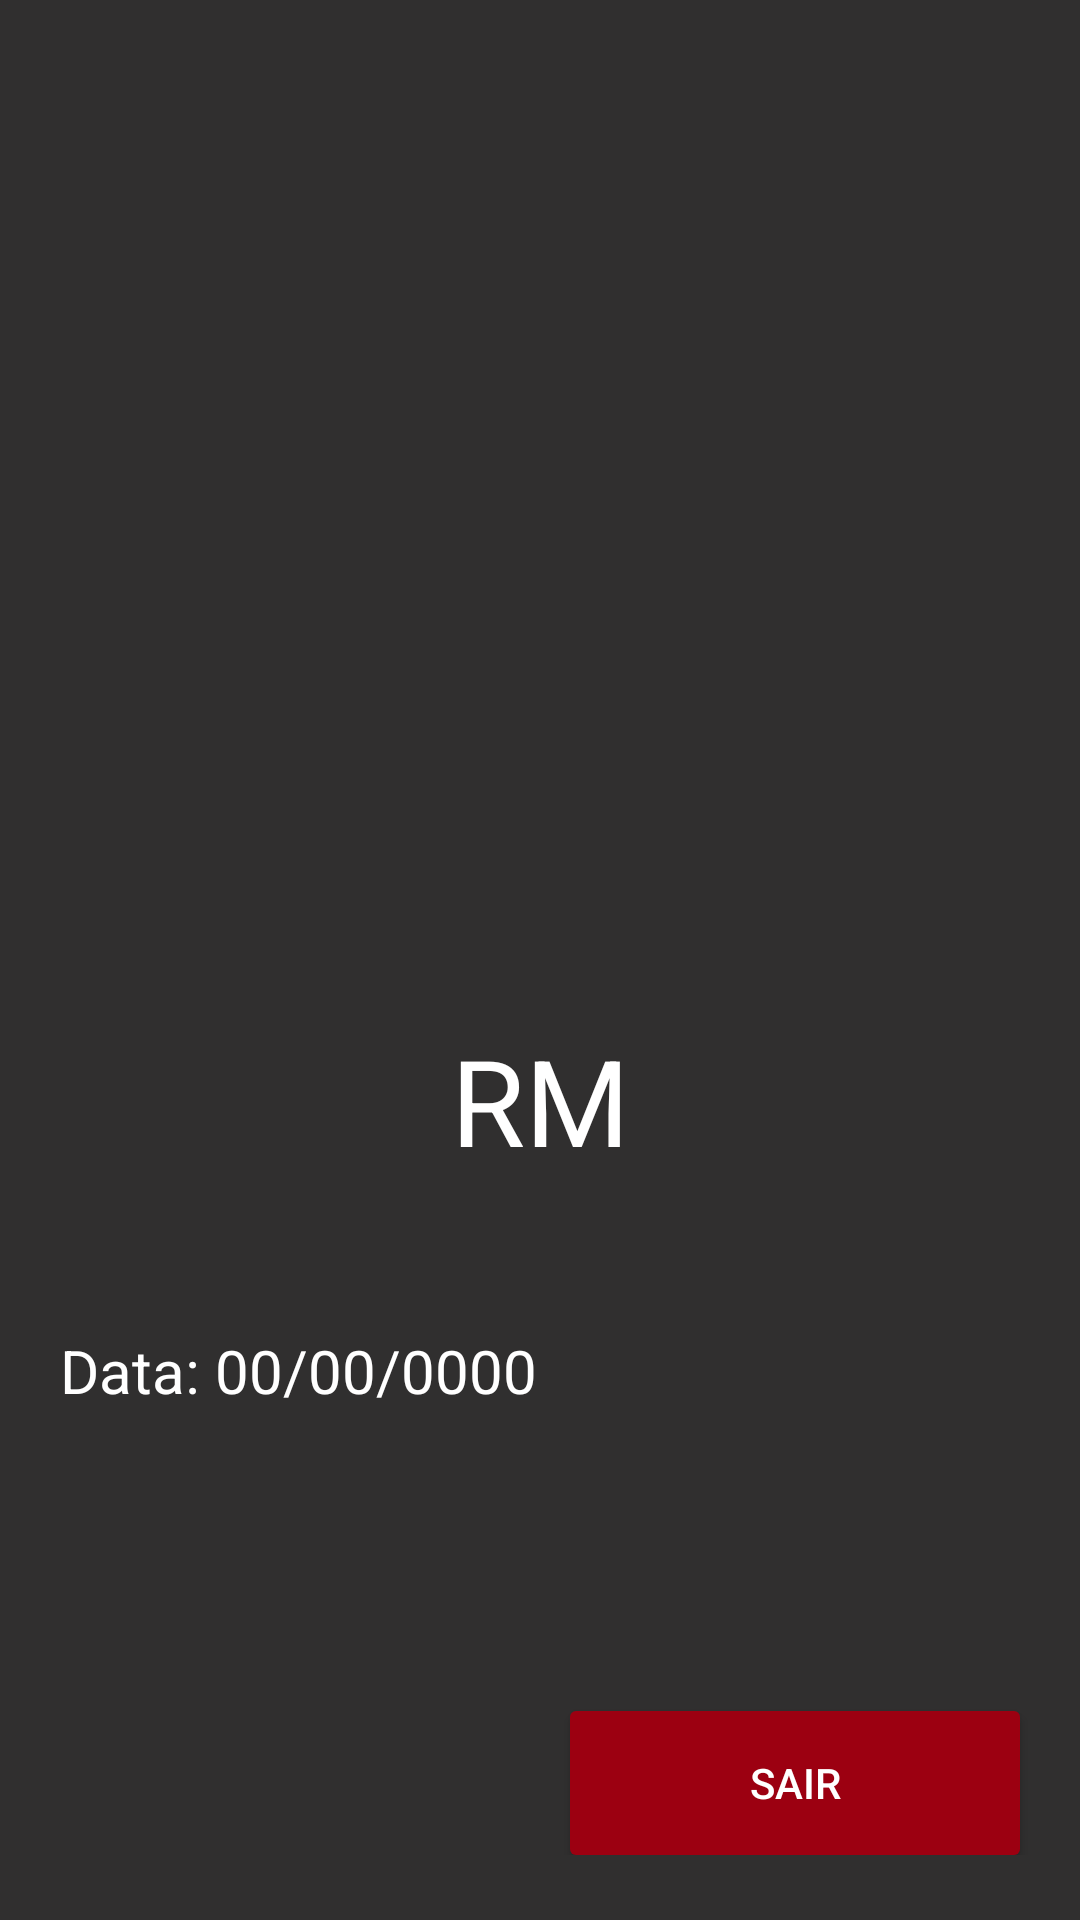

Write the Android layout XML for this screen, with the resource values it uses.
<!-- AndroidManifest.xml: application theme temaSemBarra -->
<!-- res/layout/qr_layout.xml -->
<?xml version="1.0" encoding="utf-8"?>
<LinearLayout xmlns:android="http://schemas.android.com/apk/res/android"
    xmlns:app="http://schemas.android.com/apk/res-auto"
    xmlns:tools="http://schemas.android.com/tools"
    android:layout_width="match_parent"
    android:layout_height="match_parent"
    android:background="@color/colorDark"
    android:fillViewport="true"
    android:orientation="vertical"
    tools:context=".QrActivity">

    <ScrollView
        android:layout_width="match_parent"
        android:layout_height="wrap_content">

        <LinearLayout
            android:layout_width="match_parent"
            android:layout_height="wrap_content"
            android:orientation="vertical"
            android:padding="10dp">


            <ImageView
                android:id="@+id/ivQR"
                android:layout_width="250dp"
                android:layout_height="250dp"
                android:layout_gravity="center_horizontal"
                android:layout_marginTop="50dp" />

            <TextView
                android:id="@+id/txtRm"
                android:layout_width="match_parent"
                android:layout_height="match_parent"
                android:layout_marginTop="30dp"
                android:gravity="center_horizontal"
                android:text="RM"
                android:textSize="40sp" />


            <TextView
                android:id="@+id/textData"
                android:layout_width="match_parent"
                android:layout_height="wrap_content"
                android:layout_marginLeft="10dp"
                android:layout_marginTop="50dp"
                android:text="Data: 00/00/0000"
                android:textSize="20dp" />

            <Button
                android:id="@+id/btnSair"
                android:layout_width="150dp"
                android:layout_height="wrap_content"
                android:layout_gravity="right"
                android:layout_marginTop="100dp"
                android:layout_marginRight="10dp"
                android:background="@drawable/button_desenho"
                android:text="Sair"
                android:textColor="@color/colorLetras" />


        </LinearLayout>

    </ScrollView>
</LinearLayout>
<!-- resources referenced by this layout -->
<resources>
  <color name="colorDark">#E61B1A1A</color>
  <color name="colorLetras">#ffffff</color>
  <!-- drawable button_desenho (drawable) -->
  <?xml version="1.0" encoding="utf-8"?>
  <shape xmlns:android="http://schemas.android.com/apk/res/android"
      android:shape="rectangle">
      <solid android:color="@color/cor_cps" />
      <corners android:radius="2dp" />
      <padding
          android:bottom="10dp"
          android:left="10dp"
          android:right="10dp"
          android:top="10dp"/>
  
  </shape>
  <style name="temaSemBarra" parent="Theme.AppCompat.Light.NoActionBar">
          
          <item name="colorPrimary">@color/cor_cps</item>
          <item name="colorPrimaryDark">@color/colorDark</item>
          <item name="colorAccent">@color/colorAccent</item>
          <item name="android:textColor">@color/colorLetras</item>
      </style>
  <color name="cor_cps">#9C0011</color>
  <color name="colorAccent">#C60303</color>
</resources>
